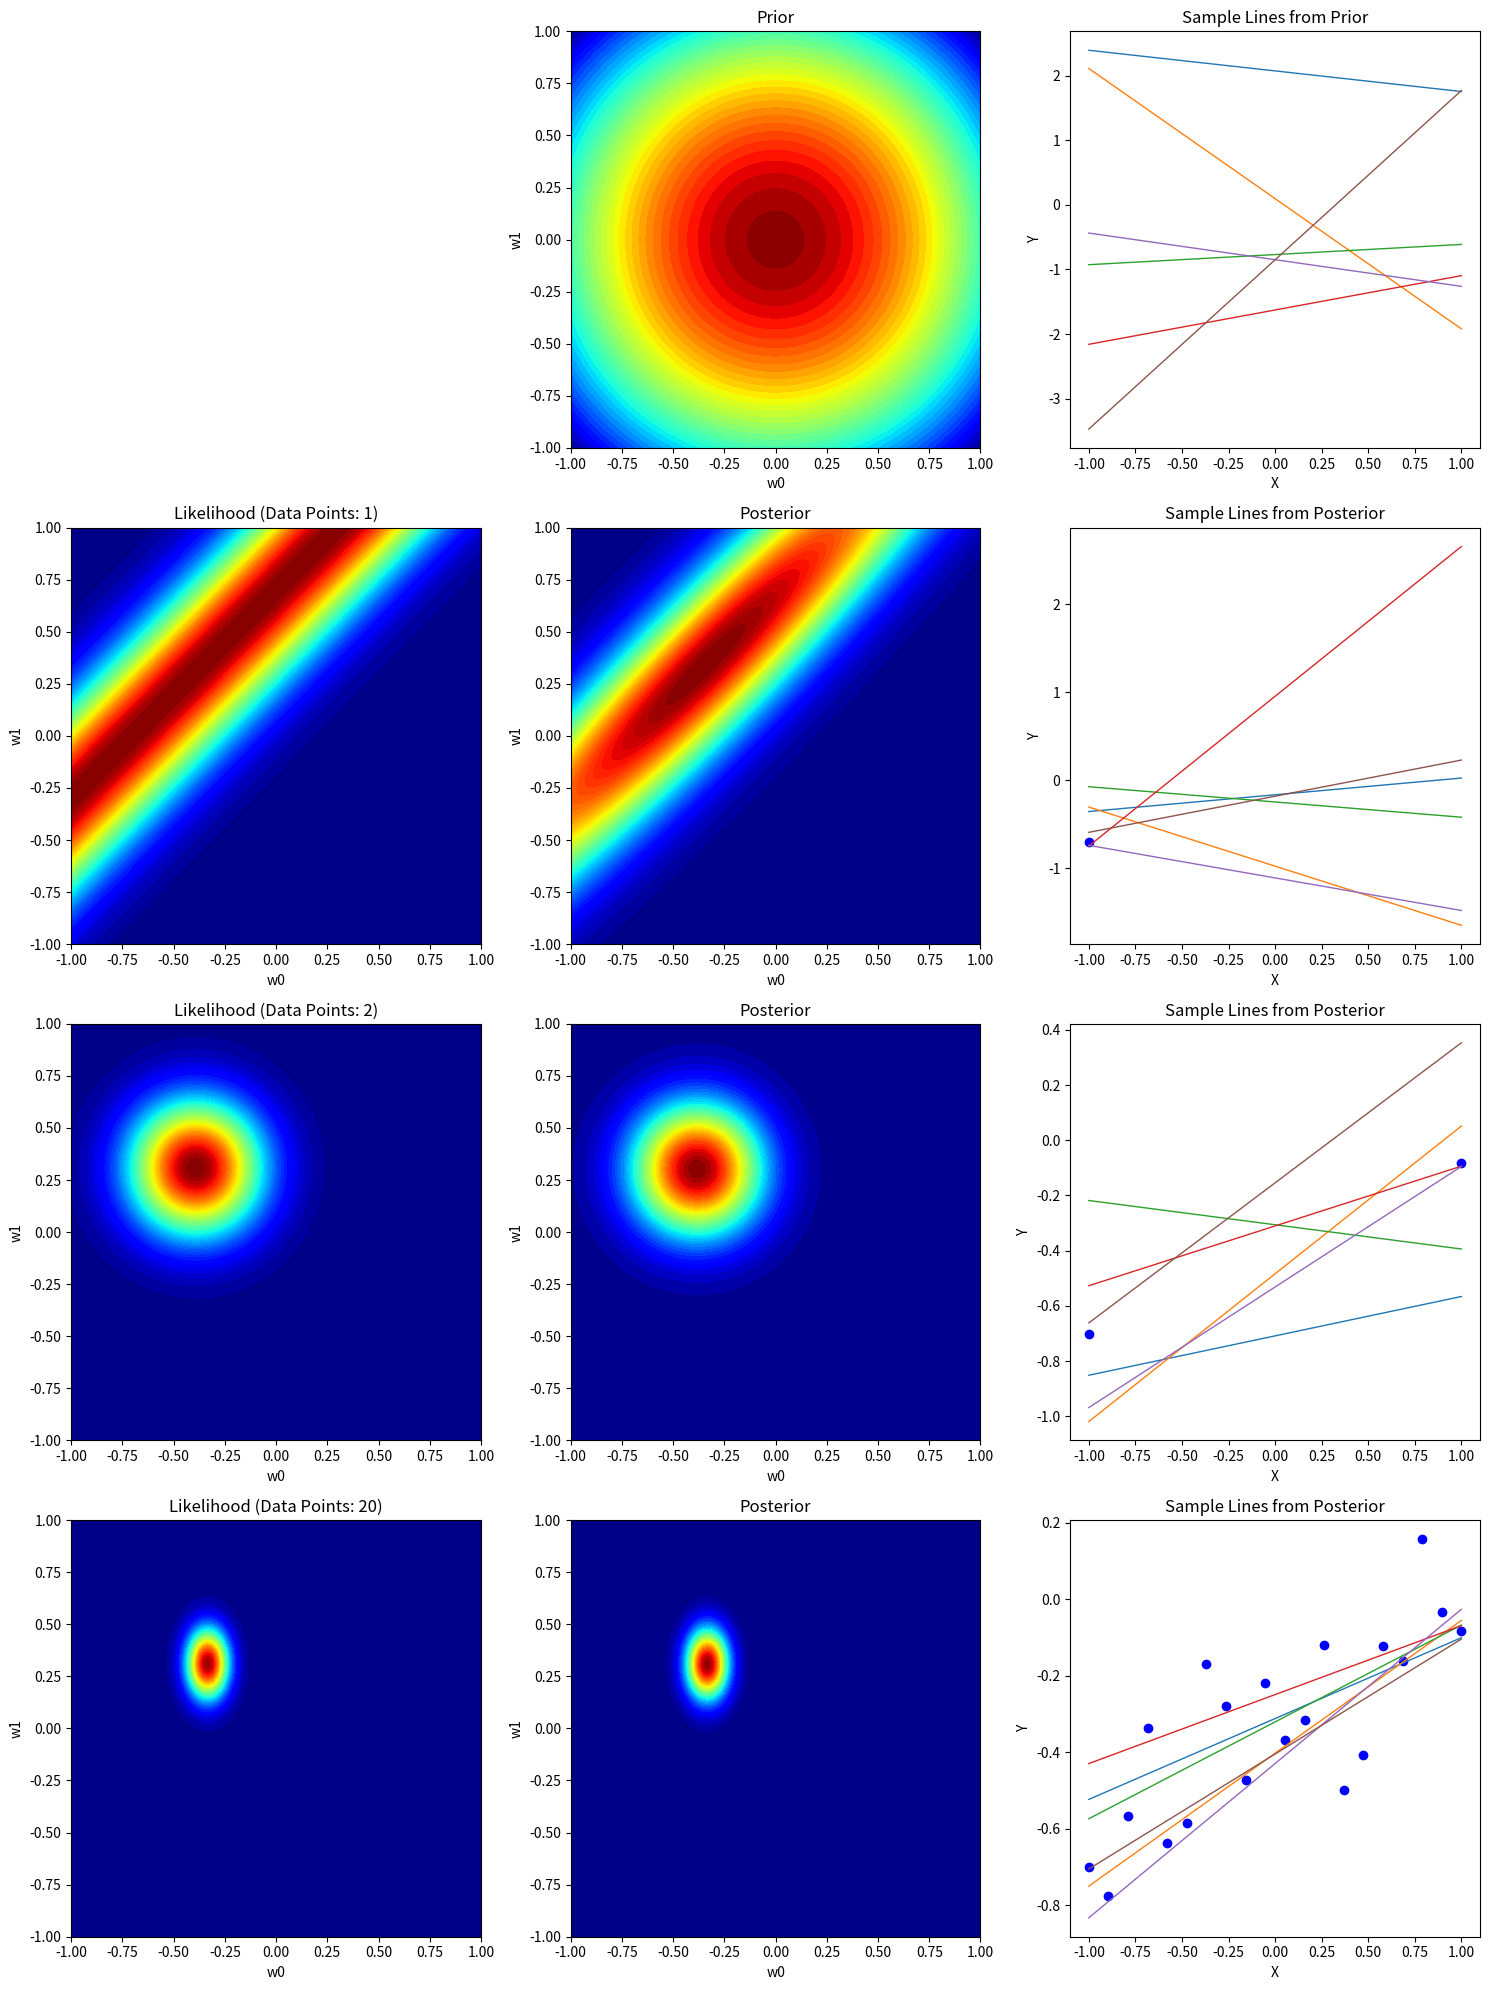

Reproduce this figure in Python.
import numpy as np
import matplotlib.pyplot as plt
from scipy.stats import multivariate_normal

# Generate synthetic data
np.random.seed(42)
true_w0, true_w1 = -0.3, 0.5
N = 20
X = np.linspace(-1, 1, N)
Y = true_w0 + true_w1 * X + np.random.normal(scale=0.2, size=N)

# Initial prior
alpha = 2.0
beta = 10.0
prior_mean = np.array([0.0, 0.0])
prior_cov = np.array([[alpha, 0.0], [0.0, alpha]])

# Grid for w0 and w1
w0_range = np.linspace(-1, 1, 100)
w1_range = np.linspace(-1, 1, 100)
W0, W1 = np.meshgrid(w0_range, w1_range)
pos = np.dstack((W0, W1))

def update_posterior_analytically(x, y, prior_mean, prior_cov, beta=10.0):
    X_matrix = np.column_stack([np.ones_like(x), x])
    S_N_inv = np.linalg.inv(prior_cov) + beta * X_matrix.T @ X_matrix
    S_N = np.linalg.inv(S_N_inv)
    m_N = S_N @ (np.linalg.inv(prior_cov) @ prior_mean + beta * X_matrix.T @ y)
    return m_N, S_N

stages = [[], [0], [0, 19], list(range(20))]

fig, axs = plt.subplots(len(stages), 3, figsize=(15, 20))
axs[0, 0].axis('off')

for i, num_points in enumerate(stages):
    axs[i, 0].set_xlabel('w0')
    axs[i, 0].set_ylabel('w1')
    axs[i, 1].set_xlabel('w0')
    axs[i, 1].set_ylabel('w1')
    axs[i, 2].set_xlabel('X')
    axs[i, 2].set_ylabel('Y')
    
    x_observed = X[num_points]
    y_observed = Y[num_points]
    
    if not num_points:
        prior_values = multivariate_normal.pdf(pos, mean=prior_mean, cov=prior_cov)
        axs[i, 1].contourf(W0, W1, prior_values, levels=50, cmap='jet')
        axs[i, 1].set_title('Prior')
        for _ in range(6):
            w_sample = np.random.multivariate_normal(prior_mean, prior_cov)
            axs[i, 2].plot(X, w_sample[0] + w_sample[1] * X, lw=1)
        axs[i, 2].set_title('Sample Lines from Prior')
    else:
        likelihood = np.exp(-0.5 * beta * np.sum((y_observed.reshape(-1, 1, 1) - W0 - W1 * x_observed.reshape(-1, 1, 1))**2, axis=0))
        axs[i, 0].contourf(W0, W1, likelihood, levels=50, cmap='jet')
        axs[i, 0].set_title(f'Likelihood (Data Points: {len(num_points)})')
        
        post_mean, post_cov = update_posterior_analytically(x_observed, y_observed, prior_mean, prior_cov)
        posterior = multivariate_normal.pdf(pos, mean=post_mean, cov=post_cov)
        axs[i, 1].contourf(W0, W1, posterior, levels=50, cmap='jet')
        axs[i, 1].set_title('Posterior')
        
        for _ in range(6):
            w_sample = np.random.multivariate_normal(post_mean, post_cov)
            axs[i, 2].plot(X, w_sample[0] + w_sample[1] * X, lw=1)
        axs[i, 2].scatter(x_observed, y_observed, color='blue')
        axs[i, 2].set_title('Sample Lines from Posterior')

plt.tight_layout()
plt.show()
